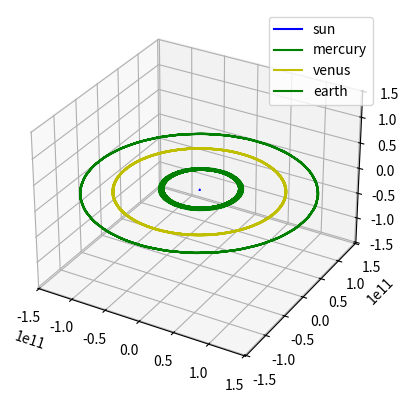

Generate this figure with matplotlib:
#Bonus, simulate the orbits of the planets
import math
import random
import matplotlib.pyplot as plot
from mpl_toolkits.mplot3d import Axes3D

class point:
    def __init__(self, x,y,z):
        self.x = x
        self.y = y
        self.z = z

class body:
    def __init__(self, location, mass, velocity, name = ""):
        self.location = location
        self.mass = mass
        self.velocity = velocity
        self.name = name

def calculate_single_body_acceleration(bodies, body_index):
    G_const = 6.67408e-11 #m3 kg-1 s-2
    acceleration = point(0,0,0)
    target_body = bodies[body_index]
    for index, external_body in enumerate(bodies):
        if index != body_index:
            r = (target_body.location.x - external_body.location.x)**2 + (target_body.location.y - external_body.location.y)**2 + (target_body.location.z - external_body.location.z)**2
            r = math.sqrt(r)
            tmp = G_const * external_body.mass / r**3
            acceleration.x += tmp * (external_body.location.x - target_body.location.x)
            acceleration.y += tmp * (external_body.location.y - target_body.location.y)
            acceleration.z += tmp * (external_body.location.z - target_body.location.z)

    return acceleration

def compute_velocity(bodies, time_step = 1):
    for body_index, target_body in enumerate(bodies):
        acceleration = calculate_single_body_acceleration(bodies, body_index)

        target_body.velocity.x += acceleration.x * time_step
        target_body.velocity.y += acceleration.y * time_step
        target_body.velocity.z += acceleration.z * time_step 


def update_location(bodies, time_step = 1):
    for target_body in bodies:
        target_body.location.x += target_body.velocity.x * time_step
        target_body.location.y += target_body.velocity.y * time_step
        target_body.location.z += target_body.velocity.z * time_step

def compute_gravity_step(bodies, time_step = 1):
    compute_velocity(bodies, time_step = time_step)
    update_location(bodies, time_step = time_step)

def plot_output(bodies, outfile = None):
    fig = plot.figure()
    colours = ['r','b','g','y','m','c']
    ax = fig.add_subplot(1,1,1, projection='3d')
    max_range = 0
    for current_body in bodies: 
        max_dim = max(max(current_body["x"]),max(current_body["y"]),max(current_body["z"]))
        if max_dim > max_range:
            max_range = max_dim
        ax.plot(current_body["x"], current_body["y"], current_body["z"], c = random.choice(colours), label = current_body["name"])        
    
    ax.set_xlim([-max_range,max_range])    
    ax.set_ylim([-max_range,max_range])
    ax.set_zlim([-max_range,max_range])
    ax.legend()        

    # if outfile:
    #     plot.savefig(outfile)
    # else:
    plot.show()

def run_simulation(bodies, names = None, time_step = 1, number_of_steps = 10000, report_freq = 100):

    #create output container for each body
    body_locations_hist = []
    for current_body in bodies:
        body_locations_hist.append({"x":[], "y":[], "z":[], "name":current_body.name})
        
    for i in range(1,number_of_steps):
        compute_gravity_step(bodies, time_step = 1000)            
        
        if i % report_freq == 0:
            for index, body_location in enumerate(body_locations_hist):
                body_location["x"].append(bodies[index].location.x)
                body_location["y"].append(bodies[index].location.y)           
                body_location["z"].append(bodies[index].location.z)       

    return body_locations_hist        
            
#planet data (location (m), mass (kg), velocity (m/s)
sun = {"location":point(0,0,0), "mass":2e30, "velocity":point(0,0,0)}
mercury = {"location":point(0,5.7e10,0), "mass":3.285e23, "velocity":point(47000,0,0)}
venus = {"location":point(0,1.1e11,0), "mass":4.8e24, "velocity":point(35000,0,0)}
earth = {"location":point(0,1.5e11,0), "mass":6e24, "velocity":point(30000,0,0)}
mars = {"location":point(0,2.2e11,0), "mass":2.4e24, "velocity":point(24000,0,0)}
jupiter = {"location":point(0,7.7e11,0), "mass":1e28, "velocity":point(13000,0,0)}
saturn = {"location":point(0,1.4e12,0), "mass":5.7e26, "velocity":point(9000,0,0)}
uranus = {"location":point(0,2.8e12,0), "mass":8.7e25, "velocity":point(6835,0,0)}
neptune = {"location":point(0,4.5e12,0), "mass":1e26, "velocity":point(5477,0,0)}
pluto = {"location":point(0,3.7e12,0), "mass":1.3e22, "velocity":point(4748,0,0)}

if __name__ == "__main__":

    #build list of planets in the simulation, or create your own
    bodies = [
        body( location = sun["location"], mass = sun["mass"], velocity = sun["velocity"], name = "sun"),
        body( location = mercury["location"], mass = mercury["mass"], velocity = mercury["velocity"], name = "mercury"),
        body( location = venus["location"], mass = venus["mass"], velocity = venus["velocity"], name = "venus"),
        body( location = earth["location"], mass = earth["mass"], velocity = earth["velocity"], name = "earth")        ]
    
    motions = run_simulation(bodies, time_step = 100, number_of_steps = 160000, report_freq = 1000)
plot_output(motions, outfile = 'orbits.png')